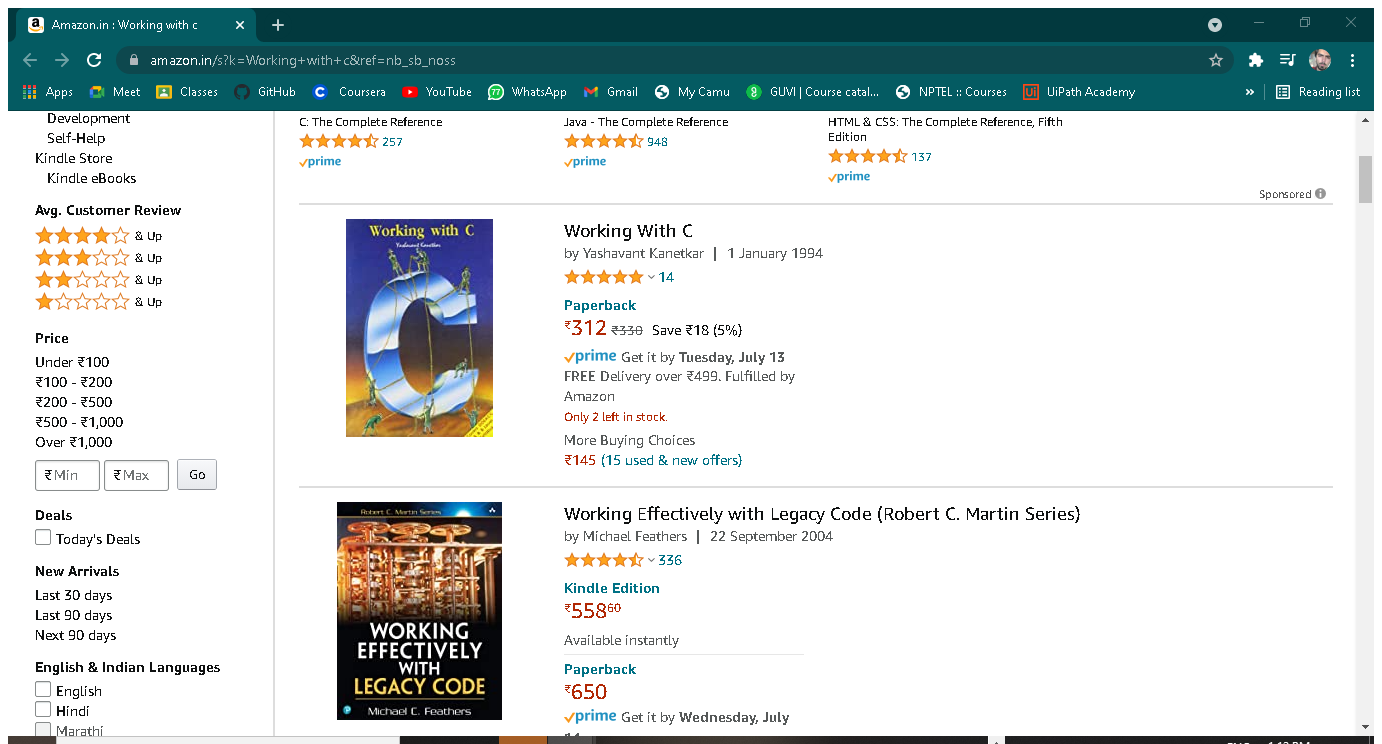
Workflow: DataScr

Step 1: Attach Browser 'AmazoninW Page' in window 'Amazon.in : Working with c' (chrome.exe)

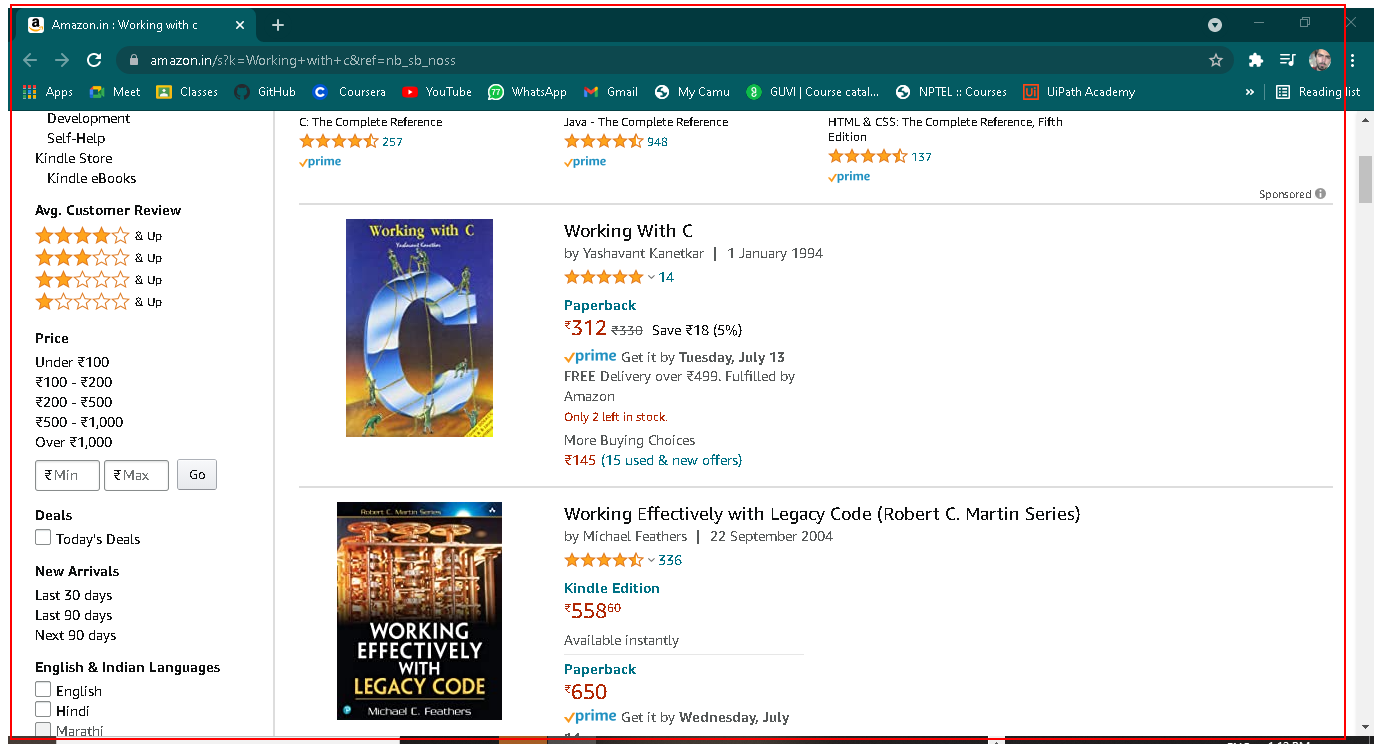
Step 2: get-text from the element